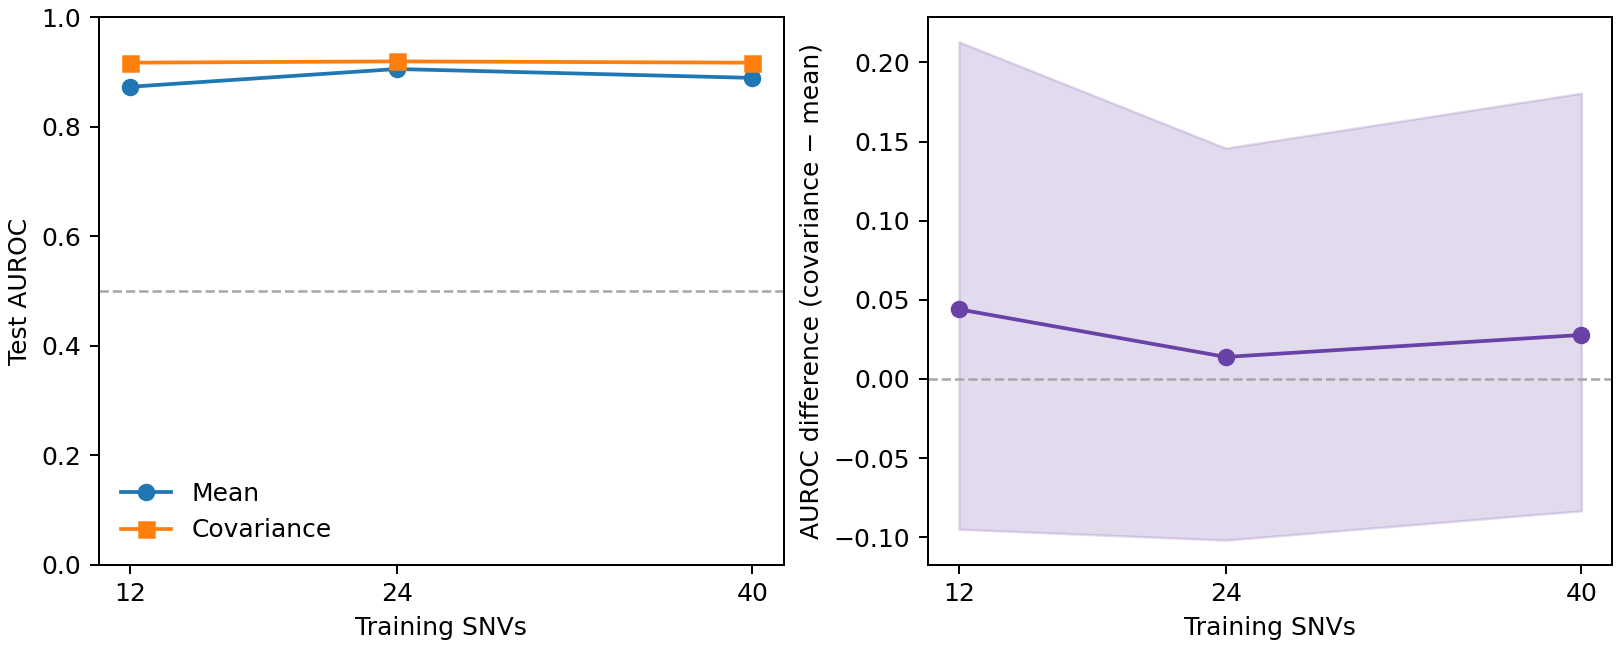

Values plotted in this chart, from the file beside it:
n_train, n_test, mean_auroc, covariance_auroc, delta_auroc, delta_ci_low, delta_ci_high, mean_auprc, covariance_auprc
12, 24, 0.8727, 0.9167, 0.04398, -0.09497, 0.213, 0.8899, 0.9291
24, 24, 0.9051, 0.919, 0.01389, -0.1019, 0.1458, 0.9137, 0.936
40, 24, 0.8889, 0.9167, 0.02778, -0.08333, 0.1806, 0.9, 0.9343
